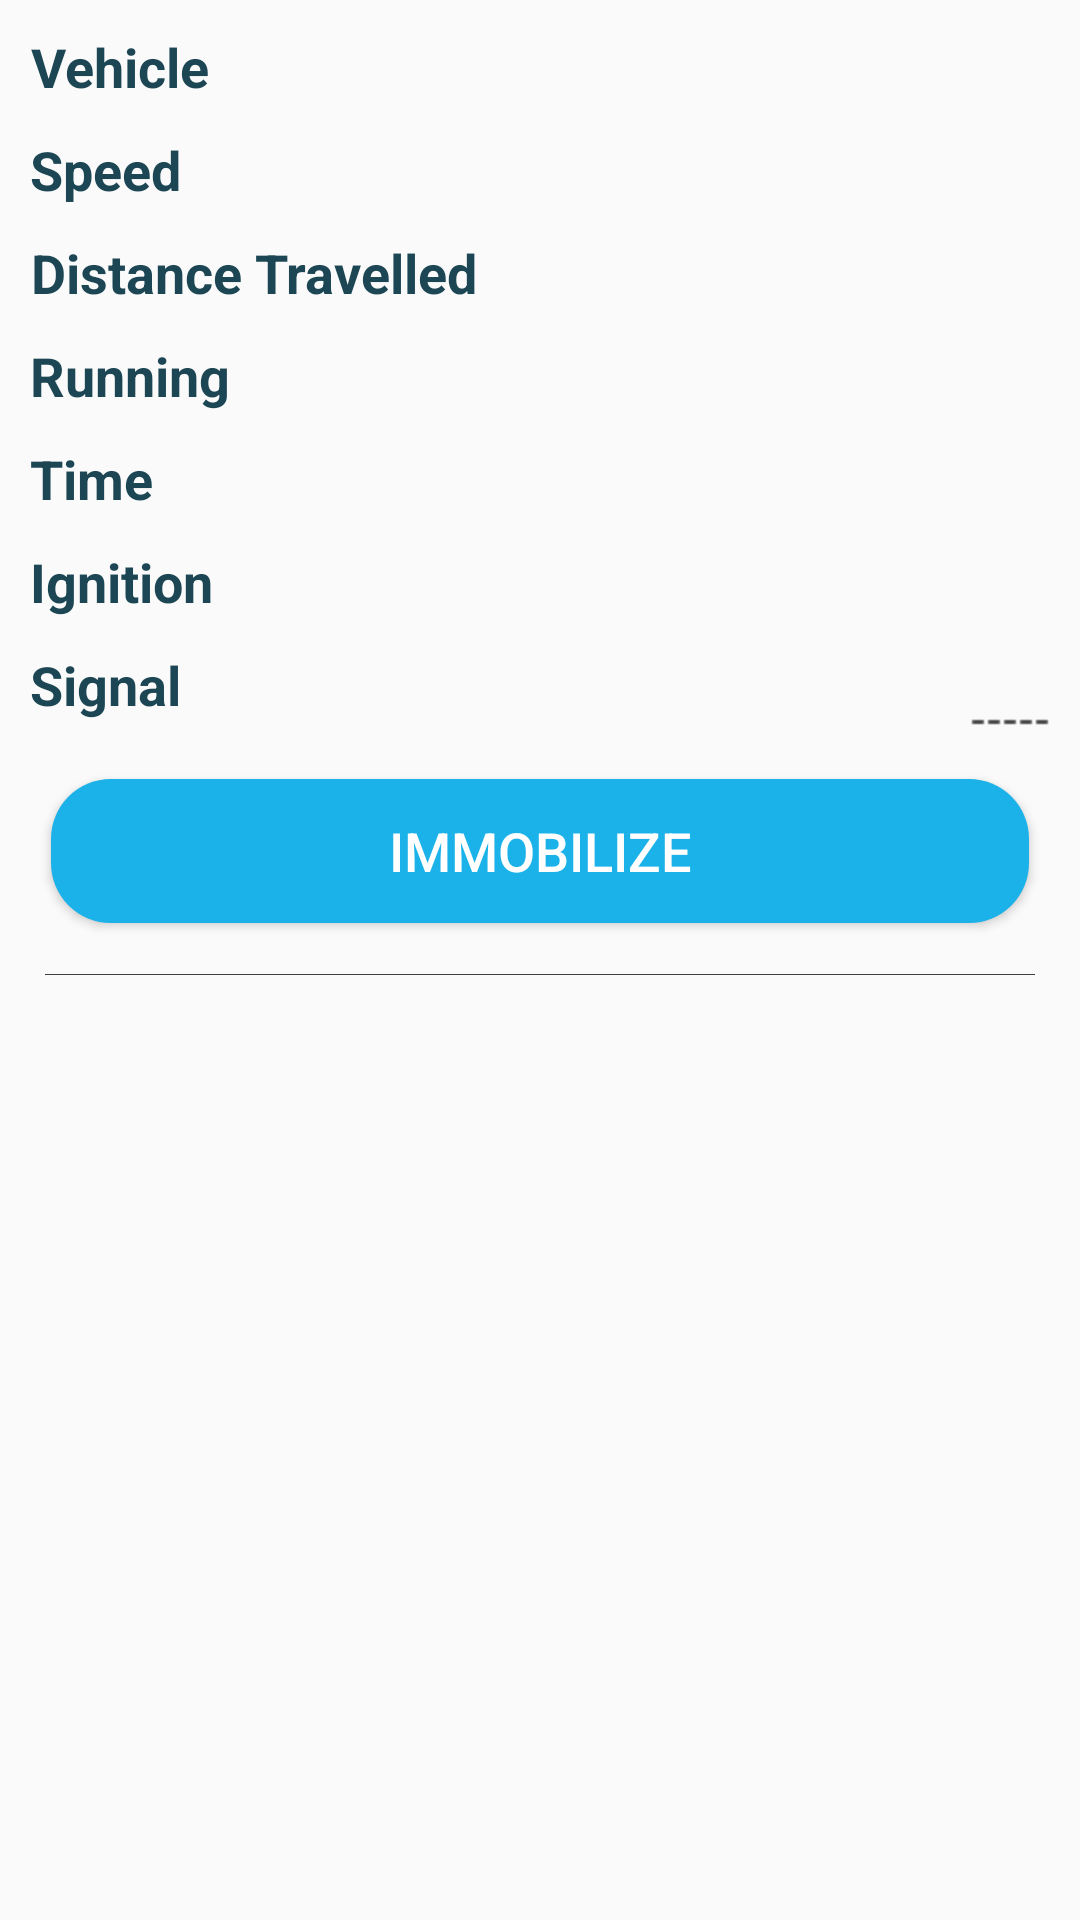

Here is an Android app screen rendered from its layout file. Give the layout XML and the strings, colors and styles it references.
<!-- AndroidManifest.xml: application theme AppTheme -->
<!-- res/layout/tracker_list_item.xml -->
<?xml version="1.0" encoding="utf-8"?>
<LinearLayout xmlns:android="http://schemas.android.com/apk/res/android"
    android:layout_width="match_parent"
    android:layout_height="match_parent"
    android:orientation="vertical"
    android:padding="@dimen/_5dp">

    <LinearLayout
        android:layout_width="match_parent"
        android:layout_height="wrap_content"
        android:orientation="horizontal"
        android:padding="@dimen/_5dp">

        <TextView
            android:id="@+id/tv_vehicle"
            android:layout_width="wrap_content"
            android:layout_height="wrap_content"
            android:layout_gravity="start"
            android:gravity="center"
            android:text="@string/vehicle"
            android:textColor="@color/dark_slate_blue"
            android:textSize="@dimen/_18sp"
            android:textStyle="bold" />

        <TextView
            android:id="@+id/tv_vehicle_value"
            android:layout_width="match_parent"
            android:layout_height="wrap_content"
            android:layout_gravity="end"
            android:gravity="end|center"
            android:textColor="@color/black_color"
            android:textSize="@dimen/_18sp" />
    </LinearLayout>

    <LinearLayout
        android:layout_width="match_parent"
        android:layout_height="wrap_content"
        android:orientation="horizontal"
        android:padding="@dimen/_5dp">

        <TextView
            android:id="@+id/tv_speed"
            android:layout_width="wrap_content"
            android:layout_height="wrap_content"
            android:layout_gravity="start"
            android:gravity="center"
            android:text="@string/speed"
            android:textColor="@color/dark_slate_blue"
            android:textSize="@dimen/_18sp"
            android:textStyle="bold" />

        <TextView
            android:id="@+id/tv_speed_value"
            android:layout_width="match_parent"
            android:layout_height="wrap_content"
            android:layout_gravity="end"
            android:gravity="end|center"
            android:textColor="@color/black_color"
            android:textSize="@dimen/_18sp" />
    </LinearLayout>

    <LinearLayout
        android:layout_width="match_parent"
        android:layout_height="wrap_content"
        android:orientation="horizontal"
        android:padding="@dimen/_5dp">

        <TextView
            android:id="@+id/tv_distance_travelled"
            android:layout_width="wrap_content"
            android:layout_height="wrap_content"
            android:layout_gravity="start"
            android:gravity="center"
            android:text="@string/distance_travelled"
            android:textColor="@color/dark_slate_blue"
            android:textSize="@dimen/_18sp"
            android:textStyle="bold" />

        <TextView
            android:id="@+id/tv_distance_travelled_value"
            android:layout_width="match_parent"
            android:layout_height="wrap_content"
            android:layout_gravity="end"
            android:gravity="end|center"
            android:textColor="@color/black_color"
            android:textSize="@dimen/_18sp" />
    </LinearLayout>

    <LinearLayout
        android:layout_width="match_parent"
        android:layout_height="wrap_content"
        android:orientation="horizontal"
        android:padding="@dimen/_5dp">

        <TextView
            android:id="@+id/tv_running"
            android:layout_width="wrap_content"
            android:layout_height="wrap_content"
            android:layout_gravity="start"
            android:gravity="center"
            android:text="@string/running"
            android:textColor="@color/dark_slate_blue"
            android:textSize="@dimen/_18sp"
            android:textStyle="bold" />

        <TextView
            android:id="@+id/tv_running_value"
            android:layout_width="match_parent"
            android:layout_height="wrap_content"
            android:layout_gravity="end"
            android:gravity="end|center"
            android:textColor="@color/black_color"
            android:textSize="@dimen/_18sp" />
    </LinearLayout>

    <LinearLayout
        android:layout_width="match_parent"
        android:layout_height="wrap_content"
        android:orientation="horizontal"
        android:padding="@dimen/_5dp">

        <TextView
            android:id="@+id/tv_time"
            android:layout_width="wrap_content"
            android:layout_height="wrap_content"
            android:layout_gravity="start"
            android:gravity="center"
            android:text="@string/time"
            android:textColor="@color/dark_slate_blue"
            android:textSize="@dimen/_18sp"
            android:textStyle="bold" />

        <TextView
            android:id="@+id/tv_time_value"
            android:layout_width="match_parent"
            android:layout_height="wrap_content"
            android:layout_gravity="end"
            android:gravity="end|center"
            android:textColor="@color/black_color"
            android:textSize="@dimen/_18sp" />
    </LinearLayout>

    <LinearLayout
        android:layout_width="match_parent"
        android:layout_height="wrap_content"
        android:orientation="horizontal"
        android:padding="@dimen/_5dp">

        <TextView
            android:id="@+id/tv_ignition"
            android:layout_width="wrap_content"
            android:layout_height="wrap_content"
            android:layout_gravity="start"
            android:gravity="center"
            android:text="@string/ignition"
            android:textColor="@color/dark_slate_blue"
            android:textSize="@dimen/_18sp"
            android:textStyle="bold" />

        <TextView
            android:id="@+id/tv_ignition_value"
            android:layout_width="match_parent"
            android:layout_height="wrap_content"
            android:layout_gravity="end"
            android:gravity="end|center"
            android:textColor="@color/black_color"
            android:textSize="@dimen/_18sp" />
    </LinearLayout>

    <RelativeLayout
        android:layout_width="match_parent"
        android:layout_height="wrap_content"
        android:padding="@dimen/_5dp">

        <TextView
            android:id="@+id/tv_signal"
            android:layout_width="wrap_content"
            android:layout_height="wrap_content"
            android:layout_alignParentLeft="true"
            android:layout_alignParentStart="true"
            android:text="@string/signal"
            android:textColor="@color/dark_slate_blue"
            android:textSize="@dimen/_18sp"
            android:textStyle="bold" />

        <ImageView
            android:id="@+id/img_signal"
            android:layout_width="wrap_content"
            android:layout_height="wrap_content"
            android:layout_alignParentEnd="true"
            android:layout_alignParentRight="true"
            android:src="@drawable/zero" />
    </RelativeLayout>

    <Button
        android:id="@+id/btn_immobilize"
        android:layout_width="match_parent"
        android:layout_height="wrap_content"
        android:layout_margin="@dimen/_12dp"
        android:background="@drawable/drawable_select_vechicle"
        android:text="@string/immobilize"
        android:textColor="@android:color/white"
        android:textSize="@dimen/_18sp" />

    <View
        android:layout_width="match_parent"
        android:layout_height="@dimen/_1px"
        android:layout_marginBottom="@dimen/_5dp"
        android:layout_marginLeft="@dimen/_10dp"
        android:layout_marginRight="@dimen/_10dp"
        android:layout_marginTop="@dimen/_5dp"
        android:background="@color/search_result_gradient_black" />
</LinearLayout>
<!-- resources referenced by this layout -->
<resources>
  <color name="black_color">#000000</color>
  <color name="dark_slate_blue">#1c4654</color>
  <color name="search_result_gradient_black">#BF000000</color>
  <dimen name="_10dp">10dp</dimen>
  <dimen name="_12dp">12dp</dimen>
  <dimen name="_18sp">18sp</dimen>
  <dimen name="_1px">1px</dimen>
  <dimen name="_5dp">5dp</dimen>
  <!-- drawable drawable_select_vechicle (drawable) -->
  <?xml version="1.0" encoding="utf-8"?>
  <shape xmlns:android="http://schemas.android.com/apk/res/android"
      android:shape="rectangle">
      <corners android:radius="@dimen/_20dp" />
  
      <solid android:color="@color/twitter_bg" />
  </shape>
  <!-- drawable zero: png bitmap (drawable-hdpi, 130 bytes) -->
  <string name="distance_travelled">Distance Travelled</string>
  <string name="ignition">Ignition</string>
  <string name="immobilize">Immobilize</string>
  <string name="running">Running</string>
  <string name="signal">Signal</string>
  <string name="speed">Speed</string>
  <string name="time">Time</string>
  <string name="vehicle">Vehicle</string>
  <style name="AppTheme" parent="Theme.AppCompat.Light.NoActionBar">
          
          <item name="colorPrimary">@color/colorPrimary</item>
          <item name="colorPrimaryDark">@color/colorPrimaryDark</item>
          <item name="colorAccent">@color/colorPrimary</item>
          <item name="android:windowDisablePreview">true</item>
      </style>
  <dimen name="_20dp">20dp</dimen>
  <color name="twitter_bg">#1BB2E9</color>
  <color name="colorPrimary">#0181CC</color>
  <color name="colorPrimaryDark">#1c477c</color>
</resources>
